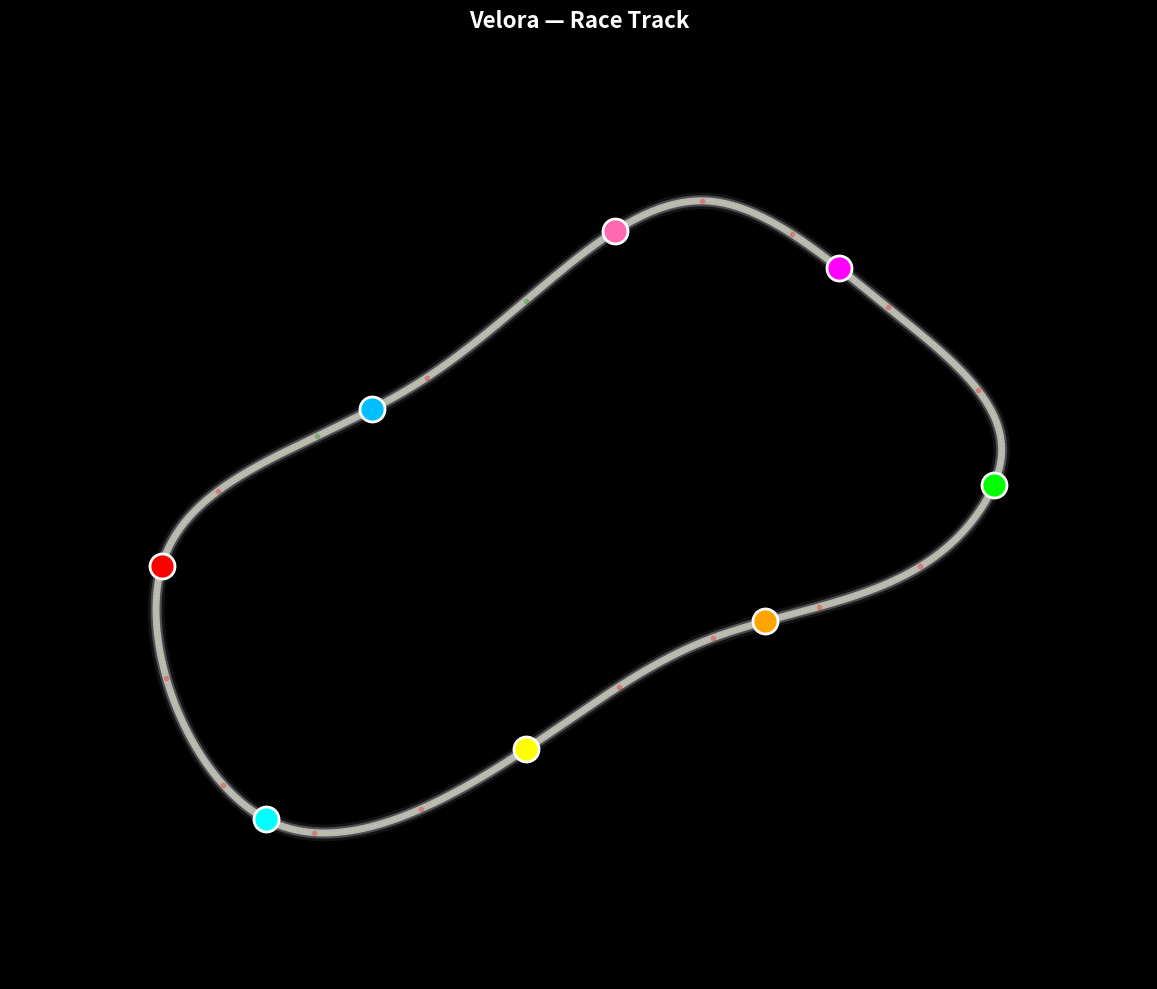

The script that saved this image:
import argparse
import math
import random
import numpy as np
import matplotlib.pyplot as plt
from matplotlib.animation import FuncAnimation
from scipy.interpolate import splprep, splev

# ---------------------------
# RaceTrackModel
# ---------------------------
class RaceTrackModel:
    def __init__(self, control_points=None, mu=1.3, g=9.81, scale=5500):
        # default control points: somewhat larger varied track (blend of code1 & 2 shapes)
        if control_points is None:
            self.control_points = np.array([
                [50, 150], [80, 80], [150, 100],
            [200, 130], [270, 160], [280, 180],
            [250, 220], [200, 250], [120, 200],
            [50, 150]
            ])
        else:
            self.control_points = np.asarray(control_points)
        self.mu = mu
        self.g = g
        self.scale = scale
        self.track_length = 0

    def catmull_rom_spline(self, points, num_points=1000):
        tck, _ = splprep([points[:, 0], points[:, 1]], s=0, per=True, k=3)
        u_new = np.linspace(0, 1, num_points)
        x_new, y_new = splev(u_new, tck)
        return np.array(x_new), np.array(y_new)

    def calculate_curvature(self, x, y):
        dx = np.gradient(x)
        dy = np.gradient(y)
        ddx = np.gradient(dx)
        ddy = np.gradient(dy)
        num = np.abs(dx * ddy - dy * ddx)
        den = (dx**2 + dy**2)**(3/2)
        curvature = np.divide(num, den, where=den > 1e-10, out=np.zeros_like(num))
        return curvature

    def calculate_speed_limits(self, curvature, max_speed=700):
        # Blend: give a reasonable cap (320 realistic) but allow higher for demo
        limits = []
        for k in curvature:
            if k < 0.0003:
                limits.append(400.0)  # generous straight-line for spectacle
            else:
                radius = max(1.0 / k, 1e-3)
                v_ms = math.sqrt(self.mu * self.g * radius * self.scale)
                v_kmh = v_ms * 3.6
                # apply gentle cap
                limits.append(min(v_kmh, max_speed))
        return np.array(limits)

    def analyze_track(self, num_points=1000, max_speed=700):
        x, y = self.catmull_rom_spline(self.control_points, num_points)
        curvature = self.calculate_curvature(x, y)
        speed_limits = self.calculate_speed_limits(curvature, max_speed=max_speed)
        self.track_length = num_points
        return {'x': x, 'y': y, 'curvature': curvature, 'speed_limits': speed_limits}


# ---------------------------
# EventEngine (light scaffold)
# ---------------------------
class EventEngine:
    """Simple event engine to schedule/probabilistic events.
    For the MVP this supports manual injection via API (function call) or
    random failures with configurable rate.
    """
    def __init__(self, rng=None, failure_rate_per_minute=0.02):
        self.rng = rng or random.Random()
        self.failure_rate_per_minute = failure_rate_per_minute
        self.pending = []  # list of (time, function)

    def schedule(self, sim_time, callback):
        self.pending.append((sim_time, callback))
        self.pending.sort(key=lambda x: x[0])

    def poll(self, sim_time):
        """Run any events scheduled for <= sim_time."""
        to_run = [ev for ev in self.pending if ev[0] <= sim_time]
        self.pending = [ev for ev in self.pending if ev[0] > sim_time]
        for _, cb in to_run:
            try:
                cb()
            except Exception:
                pass

    def maybe_random_failure(self, sim_time, agents):
        # small chance per tick to trigger a failure on a random agent
        # convert rate per minute to per-second probability
        p = self.failure_rate_per_minute / 60.0
        if self.rng.random() < p and len(agents) > 0:
            victim = self.rng.choice(agents)
            def failure():
                # simple effect: sudden speed drop and tyre damage
                victim.tire_health = max(0.0, victim.tire_health - 30.0)
                victim.speed *= 0.5
                victim.status = 'damaged'
            # schedule immediate
            failure()


# ---------------------------
# Car class (merged)
# ---------------------------
class Car:
    def __init__(self, track_data, position=0, color='red', skill=0.96, car_id=0, name="Car", seed=None):
        self.track_data = track_data
        self.position = float(position)
        self.color = color
        self.skill = float(skill)
        self.car_id = car_id
        self.name = name

        # realistic starting speed (km/h)
        self.speed = 100.0 
        self.top_speed = 700.0

        # lap tracking
        self.lap_count = 0
        self.last_position = float(position)

        # tyres
        self.tire_health = 100.0
        self.tire_degradation_rate = 0.008

        # physics limits (km/h per second)
        self.max_acceleration = 200.0
        self.max_braking = 400.0

        # collision/safety
        self.safety_distance = 20.0
        self.critical_distance = 10.0

        # smoothing
        self.prev_target_speed = self.speed

        # misc
        self.scale = 5500.0
        self.status = 'ok'

        self.rng = random.Random() if seed is None else random.Random(seed + car_id)

    def check_car_ahead(self, others):
        track_len = len(self.track_data['x'])
        min_dist = float('inf')
        car_ahead = None
        for other in others:
            if other.car_id == self.car_id:
                continue
            # distance modulo track length
            dist = (other.position - self.position) % track_len
            if 0 < dist < self.safety_distance * 2:
                if dist < min_dist:
                    min_dist = dist
                    car_ahead = other
        return car_ahead, min_dist

    def get_xy(self):
        idx = int(self.position) % len(self.track_data['x'])
        return self.track_data['x'][idx], self.track_data['y'][idx]

    def get_info(self):
        return {
            'name': self.name,
            'lap': self.lap_count,
            'tire_health': self.tire_health,
            'speed': self.speed,
            'status': self.status
        }

    def update(self, others, dt=0.05):
        track_len = len(self.track_data['x'])
        idx = int(self.position) % track_len

        # compute base limits and curvature
        base_limit = self.track_data['speed_limits'][idx]
        curvature = self.track_data['curvature'][idx]

        # tire factor depends on health
        tire_factor = 0.85 + (self.tire_health / 100.0) * 0.15

        # calculate target speed: blend straight logic and turn severity
        if curvature < 0.0003:
            target_speed = min(base_limit * self.skill * tire_factor, self.top_speed)
        else:
            # turn severity scaled
            turn_severity = min(curvature / 0.0015, 1.0)
            turn_factor = 0.55 + 0.35 * (1 - turn_severity)
            target_speed = base_limit * self.skill * turn_factor * tire_factor

        # if damaged, lower target speed more
        if self.status != 'ok':
            target_speed *= 0.6

        # smoothing (mix previous)
        alpha = 0.4
        target_speed = alpha * target_speed + (1 - alpha) * self.prev_target_speed
        self.prev_target_speed = target_speed

        # collision avoidance
        car_ahead, dist = self.check_car_ahead(others)
        if car_ahead is not None:
            if dist < self.critical_distance:
                target_speed = min(target_speed, car_ahead.speed * 0.65)
            elif dist < self.safety_distance:
                target_speed = min(target_speed, car_ahead.speed * 0.85)
            elif dist < self.safety_distance * 1.5:
                target_speed = min(target_speed, car_ahead.speed * 0.95)

        # speed change (accel or brake)
        speed_diff = target_speed - self.speed
        if speed_diff > 0:
            # acceleration limited
            accel = min(speed_diff / dt, self.max_acceleration)
            self.speed += accel * dt
        else:
            brake = max(speed_diff / dt, -self.max_braking)
            self.speed += brake * dt

        # clamp speed
        self.speed = max(0.0, min(self.speed, self.top_speed))

        # update position: convert km/h to m/s-ish and scale to track points
        speed_ms = self.speed / 3.6
        ds = speed_ms * dt * (track_len / self.scale)
        self.position = (self.position + ds) % track_len

        # lap count: detect by wrap-around robustly
        if self.position < self.last_position - 0.5:
            self.lap_count += 1
        self.last_position = self.position

        # tire degradation increases on tight turns
        if curvature > 0.0003:
            deg_rate = self.tire_degradation_rate * (1 + curvature * 1000.0)
        else:
            deg_rate = self.tire_degradation_rate * 0.5
        self.tire_health = max(0.0, self.tire_health - deg_rate * dt)


# ---------------------------
# VisualRace - visualization merged
# ---------------------------
class VisualRace:
    def __init__(self, track_data, num_cars=8, seed=None):
        self.track_data = track_data
        self.cars = []
        self.seed = seed if seed is not None else random.randrange(1<<30)
        self.rng = random.Random(self.seed)

        num_cars = int(max(1, min(num_cars, 25)))

        colors = ['red', 'cyan', 'yellow', 'orange', 'lime', 'magenta',
                  'hotpink', 'deepskyblue', 'gold', 'springgreen',
                  'crimson', 'aqua', 'khaki', 'coral', 'limegreen',
                  'violet', 'salmon', 'turquoise', 'wheat', 'chartreuse',
                  'pink', 'skyblue', 'plum', 'lightsalmon', 'palegreen']

        names = ['Lightning', 'Thunder', 'Blaze', 'Storm', 'Flash',
                 'Rocket', 'Turbo', 'Nitro', 'Phantom', 'Viper',
                 'Shadow', 'Cobra', 'Falcon', 'Eagle', 'Phoenix',
                 'Dragon', 'Titan', 'Raptor', 'Ghost', 'Bullet',
                 'Sonic', 'Laser', 'Bolt', 'Cyclone', 'Inferno']

        total_points = len(track_data['x'])
        for i in range(num_cars):
            car_skill = self.rng.uniform(0.92, 0.99)
            car = Car(
                track_data,
                position=i * (total_points / num_cars),
                color=colors[i % len(colors)],
                skill=car_skill,
                car_id=i,
                name=names[i % len(names)],
                seed=self.seed
            )
            self.cars.append(car)

        self._setup_plot()
        self.hover_car = None
        self.sim_time = 0.0
        self.event_engine = EventEngine(rng=self.rng)

    def _setup_plot(self):
        self.fig, self.ax = plt.subplots(figsize=(14, 10))
        self.fig.patch.set_facecolor('black')
        self.ax.set_facecolor('black')

        # multi-layer track glow
        self.ax.plot(self.track_data['x'], self.track_data['y'], color='white', linewidth=12, alpha=0.08)
        self.ax.plot(self.track_data['x'], self.track_data['y'], color='white', linewidth=8, alpha=0.25)
        self.ax.plot(self.track_data['x'], self.track_data['y'], color='white', linewidth=5, alpha=0.6)
        self.ax.plot(self.track_data['x'], self.track_data['y'], color='yellow', linewidth=1, alpha=0.4, linestyle=':')

        # curvature markers
        for i in range(len(self.track_data['curvature'])):
            if i % 50 == 0:
                if self.track_data['curvature'][i] < 0.0003:
                    self.ax.plot(self.track_data['x'][i], self.track_data['y'][i], 'o', color='green', markersize=3, alpha=0.25)
                else:
                    self.ax.plot(self.track_data['x'][i], self.track_data['y'][i], 'o', color='red', markersize=3, alpha=0.25)

        # car markers
        self.car_dots = []
        for car in self.cars:
            x, y = car.get_xy()
            dot, = self.ax.plot(x, y, 'o', color=car.color, markersize=18, markeredgecolor='white', markeredgewidth=2)
            self.car_dots.append(dot)

        self.ax.axis('off')
        self.ax.set_aspect('equal')
        self.ax.set_title('Velora — Race Track', color='white', fontsize=16, fontweight='bold', pad=20)
        self.ax.set_xlim(min(self.track_data['x']) - 40, max(self.track_data['x']) + 40)
        self.ax.set_ylim(min(self.track_data['y']) - 40, max(self.track_data['y']) + 40)

        # hover annotation with smart placement (from Code1)
        self.hover_annotation = self.ax.annotate(
            '', xy=(0,0), xytext=(20,20), textcoords='offset points',
            bbox=dict(boxstyle='round,pad=0.8', facecolor='black', edgecolor='white', alpha=0.95, linewidth=2),
            color='white', fontsize=10, fontweight='bold', visible=False, zorder=1000,
            ha='left', va='bottom'
        )

        self.fig.canvas.mpl_connect('motion_notify_event', self._on_hover)

    def _on_hover(self, event):
        if event.inaxes != self.ax or event.xdata is None or event.ydata is None:
            if self.hover_car is not None:
                self.hover_car = None
                self.hover_annotation.set_visible(False)
            return

        HOVER_RADIUS = 30.0
        found_car = None
        for car in self.cars:
            x, y = car.get_xy()
            d = math.hypot(event.xdata - x, event.ydata - y)
            if d < HOVER_RADIUS:
                found_car = car
                break

        if found_car is not None:
            if self.hover_car != found_car:
                self.hover_car = found_car
                info = found_car.get_info()
                tire_status = 'Good' if info['tire_health'] > 70 else ('Worn' if info['tire_health'] > 40 else 'Critical')
                text = (f"Name: {info['name']}\n"
                        f"Lap: {info['lap']}\n"
                        f"Tire: {info['tire_health']:.1f}% ({tire_status})\n"
                        f"Speed: {int(info['speed'])} km/h\n"
                        f"Status: {info.get('status','ok')}")
                self.hover_annotation.set_text(text)
                x, y = found_car.get_xy()
                self.hover_annotation.xy = (x, y)

                x_range = self.ax.get_xlim()
                y_range = self.ax.get_ylim()
                x_mid = (x_range[0] + x_range[1]) / 2
                y_mid = (y_range[0] + y_range[1]) / 2

                # smart placement
                if x < x_mid:
                    self.hover_annotation.set_ha('left')
                    self.hover_annotation.xytext = (20, 20)
                else:
                    self.hover_annotation.set_ha('right')
                    self.hover_annotation.xytext = (-20, 20)

                if y < y_mid:
                    self.hover_annotation.set_va('bottom')
                else:
                    self.hover_annotation.set_va('top')
                    if x < x_mid:
                        self.hover_annotation.xytext = (20, -20)
                    else:
                        self.hover_annotation.xytext = (-20, -20)

                self.hover_annotation.get_bbox_patch().set_edgecolor(found_car.color)
                self.hover_annotation.set_visible(True)
        else:
            if self.hover_car is not None:
                self.hover_car = None
                self.hover_annotation.set_visible(False)

    def _step(self, frame):
        dt = 0.05
        self.sim_time += dt

        # poll events and maybe random failures
        self.event_engine.poll(self.sim_time)
        self.event_engine.maybe_random_failure(self.sim_time, self.cars)

        for car in self.cars:
            car.update(self.cars, dt)

        for i, car in enumerate(self.cars):
            x, y = car.get_xy()
            self.car_dots[i].set_data([x], [y])

        if self.hover_car is not None:
            info = self.hover_car.get_info()
            tire_status = 'Good' if info['tire_health'] > 70 else ('Worn' if info['tire_health'] > 40 else 'Critical')
            text = (f"Name: {info['name']}\n"
                    f"Lap: {info['lap']}\n"
                    f"Tire: {info['tire_health']:.1f}% ({tire_status})\n"
                    f"Speed: {int(info['speed'])} km/h\n"
                    f"Status: {info.get('status','ok')}")
            self.hover_annotation.set_text(text)
            x, y = self.hover_car.get_xy()
            self.hover_annotation.xy = (x, y)

        return self.car_dots + [self.hover_annotation]

    def run(self, duration=120):
        frames = int(duration / 0.05)
        anim = FuncAnimation(self.fig, self._step, frames=frames, interval=50, blit=True, repeat=True)
        plt.tight_layout()
        plt.show()
        return anim


# ---------------------------
# CLI and main
# ---------------------------
def parse_args():
    p = argparse.ArgumentParser(description='Velora - merged race simulation')
    p.add_argument('--cars', type=int, default=8, help='Number of cars (1-25)')
    p.add_argument('--duration', type=int, default=120, help='Run time in seconds')
    p.add_argument('--points', type=int, default=1000, help='Spline resolution')
    p.add_argument('--seed', type=int, default=None, help='Random seed for reproducibility')
    p.add_argument('--max_speed', type=int, default=700, help='Max speed cap (km/h)')
    return p.parse_args()


if __name__ == '__main__':
    args = parse_args()
    num_cars = max(1, min(args.cars, 25))
    seed = args.seed

    print(f"Starting Velora simulation with {num_cars} cars for {args.duration}s (seed={seed})")

    track = RaceTrackModel()
    data = track.analyze_track(num_points=args.points, max_speed=args.max_speed)

    race = VisualRace(data, num_cars=num_cars, seed=seed)
    race.run(duration=args.duration)
